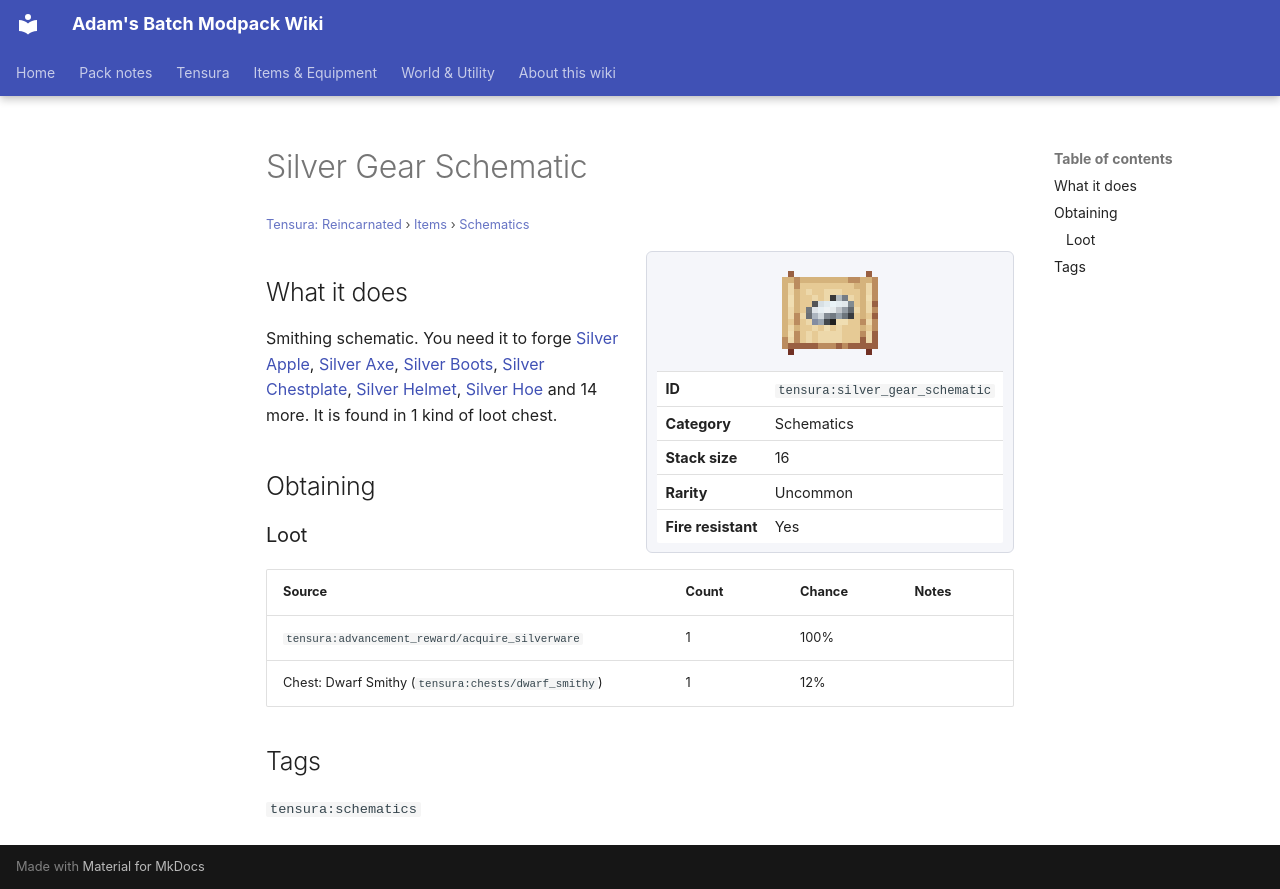

repository: Proteus-Nell/Adams-Batch-MC-Modpack-Wiki · page: tensura-reincarnated/items/schematics/silver-gear-schematic/index.html · generator: mkdocs

# Silver Gear Schematic

<small>[Tensura: Reincarnated](../../index.md) &rsaquo; [Items](../index.md) &rsaquo; [Schematics](index.md)</small>

<div class="infobox" markdown>

![Silver Gear Schematic](../../../assets/icons/tensura/item/silver_gear_schematic.png)

| | |
|---|---|
| **ID** | `tensura:silver_gear_schematic` |
| **Category** | Schematics |
| **Stack size** | 16 |
| **Rarity** | Uncommon |
| **Fire resistant** | Yes |

</div>

## What it does

Smithing schematic. You need it to forge [Silver Apple](../food/silver-apple.md), [Silver Axe](../tools/silver-axe.md), [Silver Boots](../armor/silver-boots.md), [Silver Chestplate](../armor/silver-chestplate.md), [Silver Helmet](../armor/silver-helmet.md), [Silver Hoe](../tools/silver-hoe.md) and 14 more. It is found in 1 kind of loot chest.

## Obtaining

### Loot

| Source | Count | Chance | Notes |
|---|---|---|---|
| `tensura:advancement_reward/acquire_silverware` | 1 | 100% |  |
| Chest: Dwarf Smithy (`tensura:chests/dwarf_smithy`) | 1 | 12% |  |

## Tags

`tensura:schematics`
